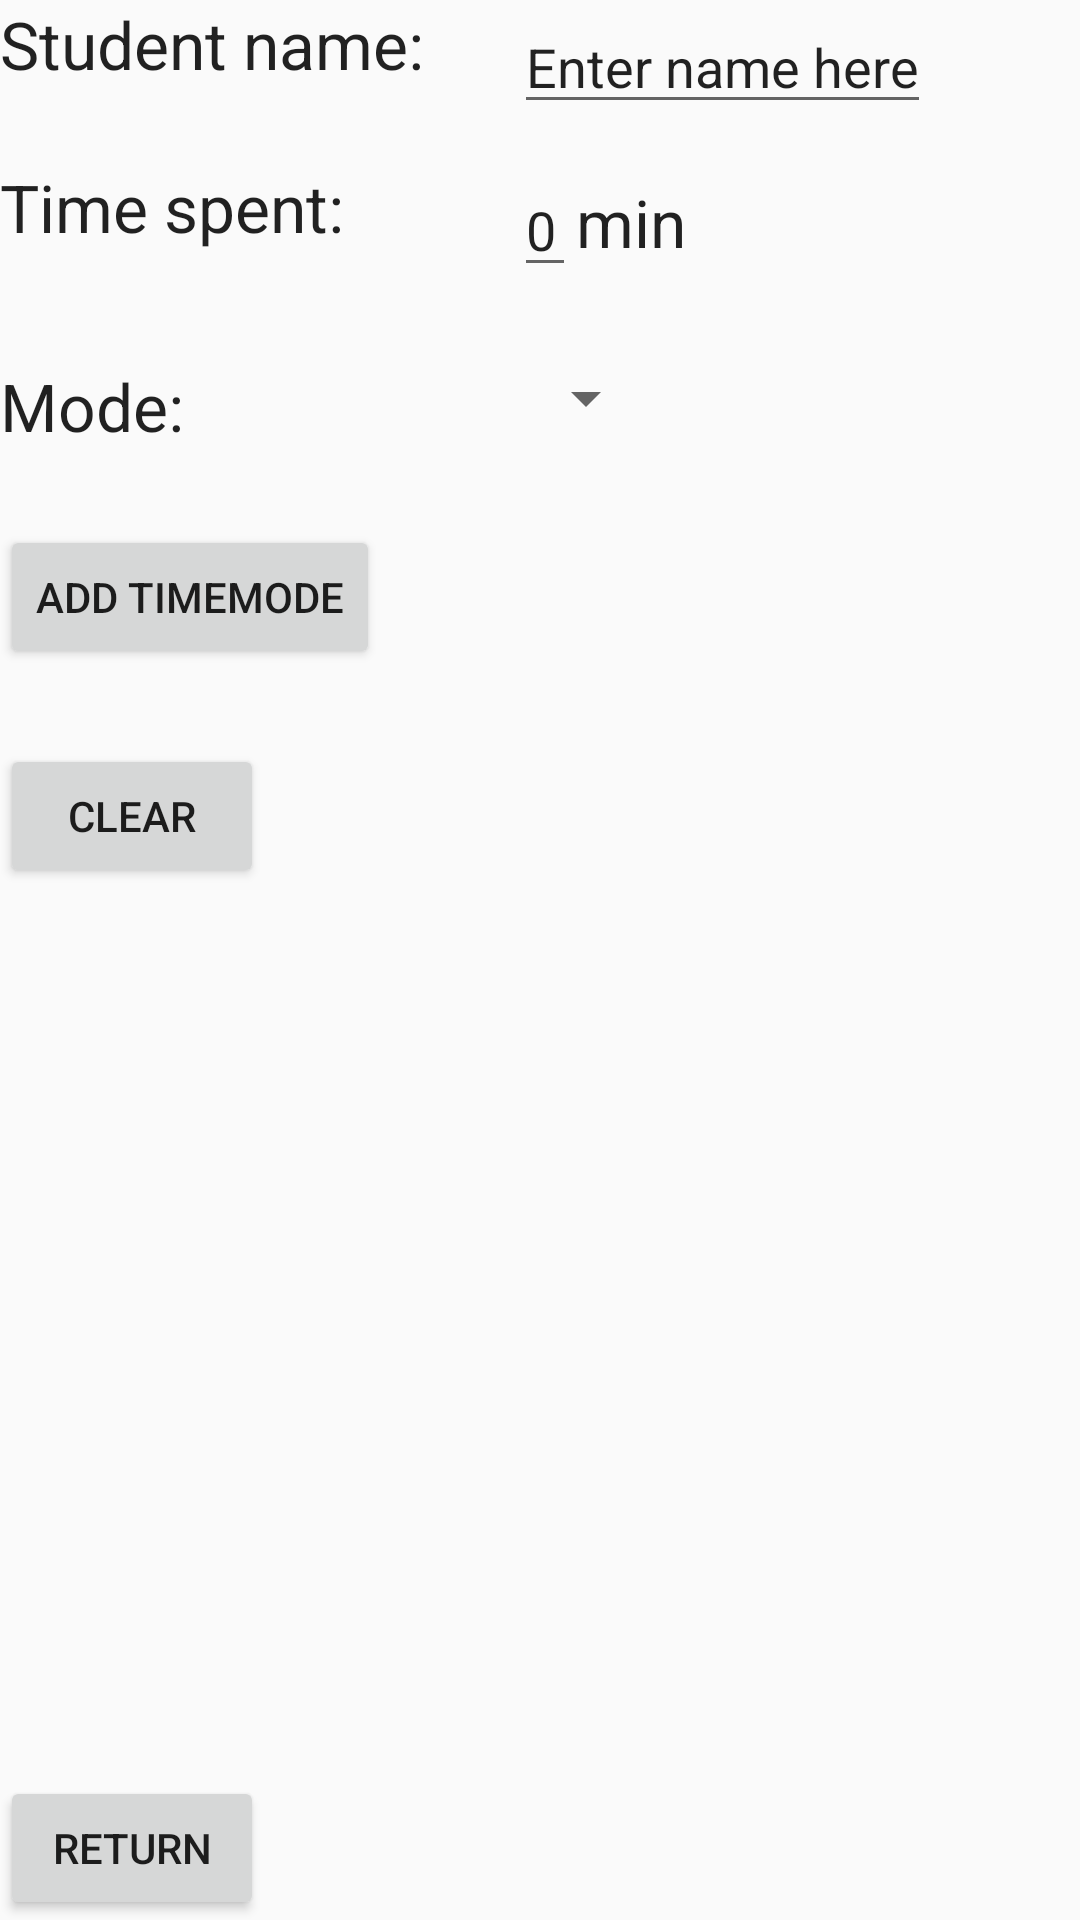

Android layout source for this screen:
<!-- AndroidManifest.xml: application theme AppTheme -->
<!-- res/layout/activity_timemode.xml -->
<?xml version="1.0" encoding="utf-8"?>
<RelativeLayout xmlns:android="http://schemas.android.com/apk/res/android"
    android:layout_width="match_parent" android:layout_height="match_parent">

    <Button
        android:layout_width="wrap_content"
        android:layout_height="wrap_content"
        android:text="Return"
        android:id="@+id/Bt_Return"
        android:layout_alignParentBottom="true"
        android:layout_alignParentLeft="true"
        android:layout_alignParentStart="true"
        android:onClick="Return" />

    <TextView
        android:layout_width="wrap_content"
        android:layout_height="wrap_content"
        android:textAppearance="?android:attr/textAppearanceLarge"
        android:text="Student name:"
        android:id="@+id/Tv_TMStudName"
        android:layout_alignParentTop="true"
        android:layout_alignParentLeft="true"
        android:layout_alignParentStart="true" />

    <TextView
        android:layout_width="wrap_content"
        android:layout_height="wrap_content"
        android:textAppearance="?android:attr/textAppearanceLarge"
        android:text="Time spent:"
        android:id="@+id/Tv_TMTimeSpent"
        android:layout_below="@+id/Tv_TMStudName"
        android:layout_alignParentLeft="true"
        android:layout_alignParentStart="true"
        android:layout_marginTop="25dp" />

    <EditText
        android:layout_width="wrap_content"
        android:layout_height="wrap_content"
        android:id="@+id/Et_TMStudName"
        android:layout_alignParentTop="true"
        android:layout_toRightOf="@+id/Tv_TMStudName"
        android:layout_toEndOf="@+id/Tv_TMStudName"
        android:layout_marginLeft="25dp"
        android:layout_marginStart="30dp"
        android:text="Enter name here"
        android:onClick="ClearSelected"
        android:capitalize="words" />

    <EditText
        android:layout_width="wrap_content"
        android:layout_height="wrap_content"
        android:id="@+id/Et_TMTime"
        android:layout_alignTop="@+id/Tv_TMTimeSpent"
        android:layout_alignLeft="@+id/Et_TMStudName"
        android:layout_alignStart="@+id/Et_TMStudName"
        android:text="0"
        android:onClick="ClearSelected" />

    <TextView
        android:layout_width="wrap_content"
        android:layout_height="wrap_content"
        android:textAppearance="?android:attr/textAppearanceLarge"
        android:text="min"
        android:id="@+id/textView"
        android:layout_alignTop="@+id/Et_TMTime"
        android:layout_toRightOf="@+id/Et_TMTime"
        android:layout_toEndOf="@+id/Et_TMTime"
        android:layout_marginTop="5dp" />

    <TextView
        android:layout_width="wrap_content"
        android:layout_height="wrap_content"
        android:textAppearance="?android:attr/textAppearanceLarge"
        android:text="Mode:"
        android:id="@+id/Tv_TMSelectMode"
        android:layout_below="@+id/Et_TMTime"
        android:layout_alignParentLeft="true"
        android:layout_alignParentStart="true"
        android:layout_marginTop="25dp" />

    <Spinner
        android:layout_width="wrap_content"
        android:layout_height="wrap_content"
        android:id="@+id/Sp_SelectMode"
        android:layout_alignTop="@+id/Tv_TMSelectMode"
        android:layout_alignLeft="@+id/Et_TMTime"
        android:layout_alignStart="@+id/Et_TMTime" />

    <Button
        android:layout_width="wrap_content"
        android:layout_height="wrap_content"
        android:text="Add TimeMode"
        android:id="@+id/Bt_AddTimeMode"
        android:layout_below="@+id/Tv_TMSelectMode"
        android:layout_alignParentLeft="true"
        android:layout_alignParentStart="true"
        android:layout_marginTop="25dp"
        android:onClick="AddTimeMode" />

    <Button
        android:layout_width="wrap_content"
        android:layout_height="wrap_content"
        android:text="Clear"
        android:id="@+id/Bt_Clear"
        android:layout_below="@+id/Bt_AddTimeMode"
        android:layout_alignParentLeft="true"
        android:layout_alignParentStart="true"
        android:layout_marginTop="25dp"
        android:onClick="ManageTimeMode" />
</RelativeLayout>
<!-- resources referenced by this layout -->
<resources>
  <style name="AppTheme" parent="Theme.AppCompat.Light.DarkActionBar">
          
  
          <item name="colorPrimary">@color/colorPrimary</item>
          <item name="colorPrimaryDark">@color/colorPrimaryDark</item>
          <item name="colorAccent">@color/colorAccent</item>
  
      </style>
  <color name="colorPrimary">#000000</color>
  <color name="colorPrimaryDark">#FFFFFF</color>
  <color name="colorAccent">#FF4081</color>
</resources>
